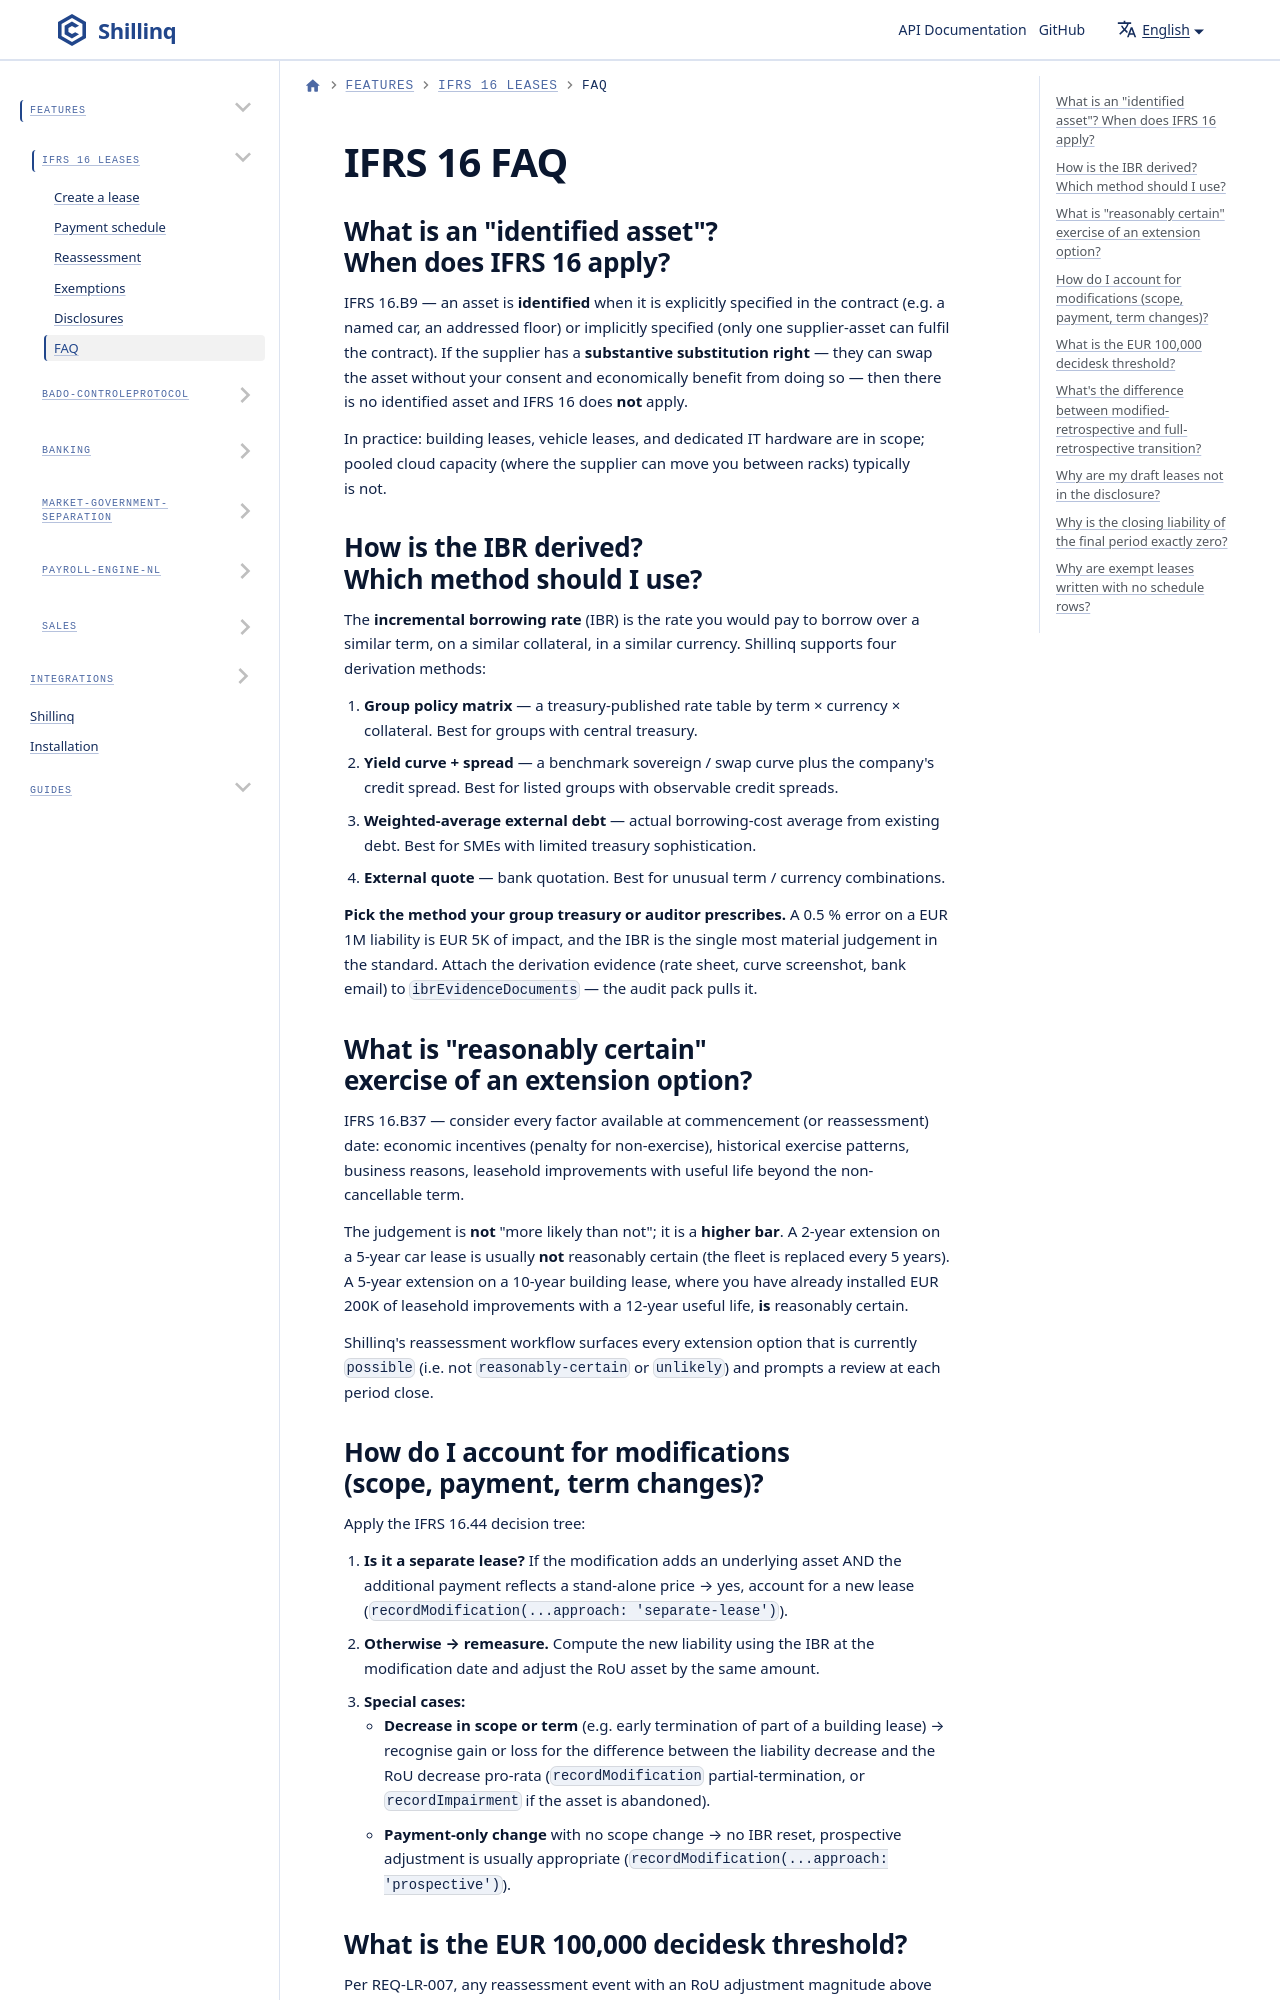

repository: ConductionNL/shillinq · page: docs/Features/ifrs-16/faq/index.html · generator: docusaurus

---
sidebar_position: 7
title: FAQ
description: Frequently asked questions on IFRS 16 in Shillinq — identified asset, IBR derivation, reasonably certain, modifications, and transition.
---

# IFRS 16 FAQ

## What is an "identified asset"? When does IFRS 16 apply?

IFRS 16.B9 — an asset is **identified** when it is explicitly specified in the contract (e.g. a named car, an addressed floor) or implicitly specified (only one supplier-asset can fulfil the contract). If the supplier has a **substantive substitution right** — they can swap the asset without your consent and economically benefit from doing so — then there is no identified asset and IFRS 16 does **not** apply.

In practice: building leases, vehicle leases, and dedicated IT hardware are in scope; pooled cloud capacity (where the supplier can move you between racks) typically is not.
